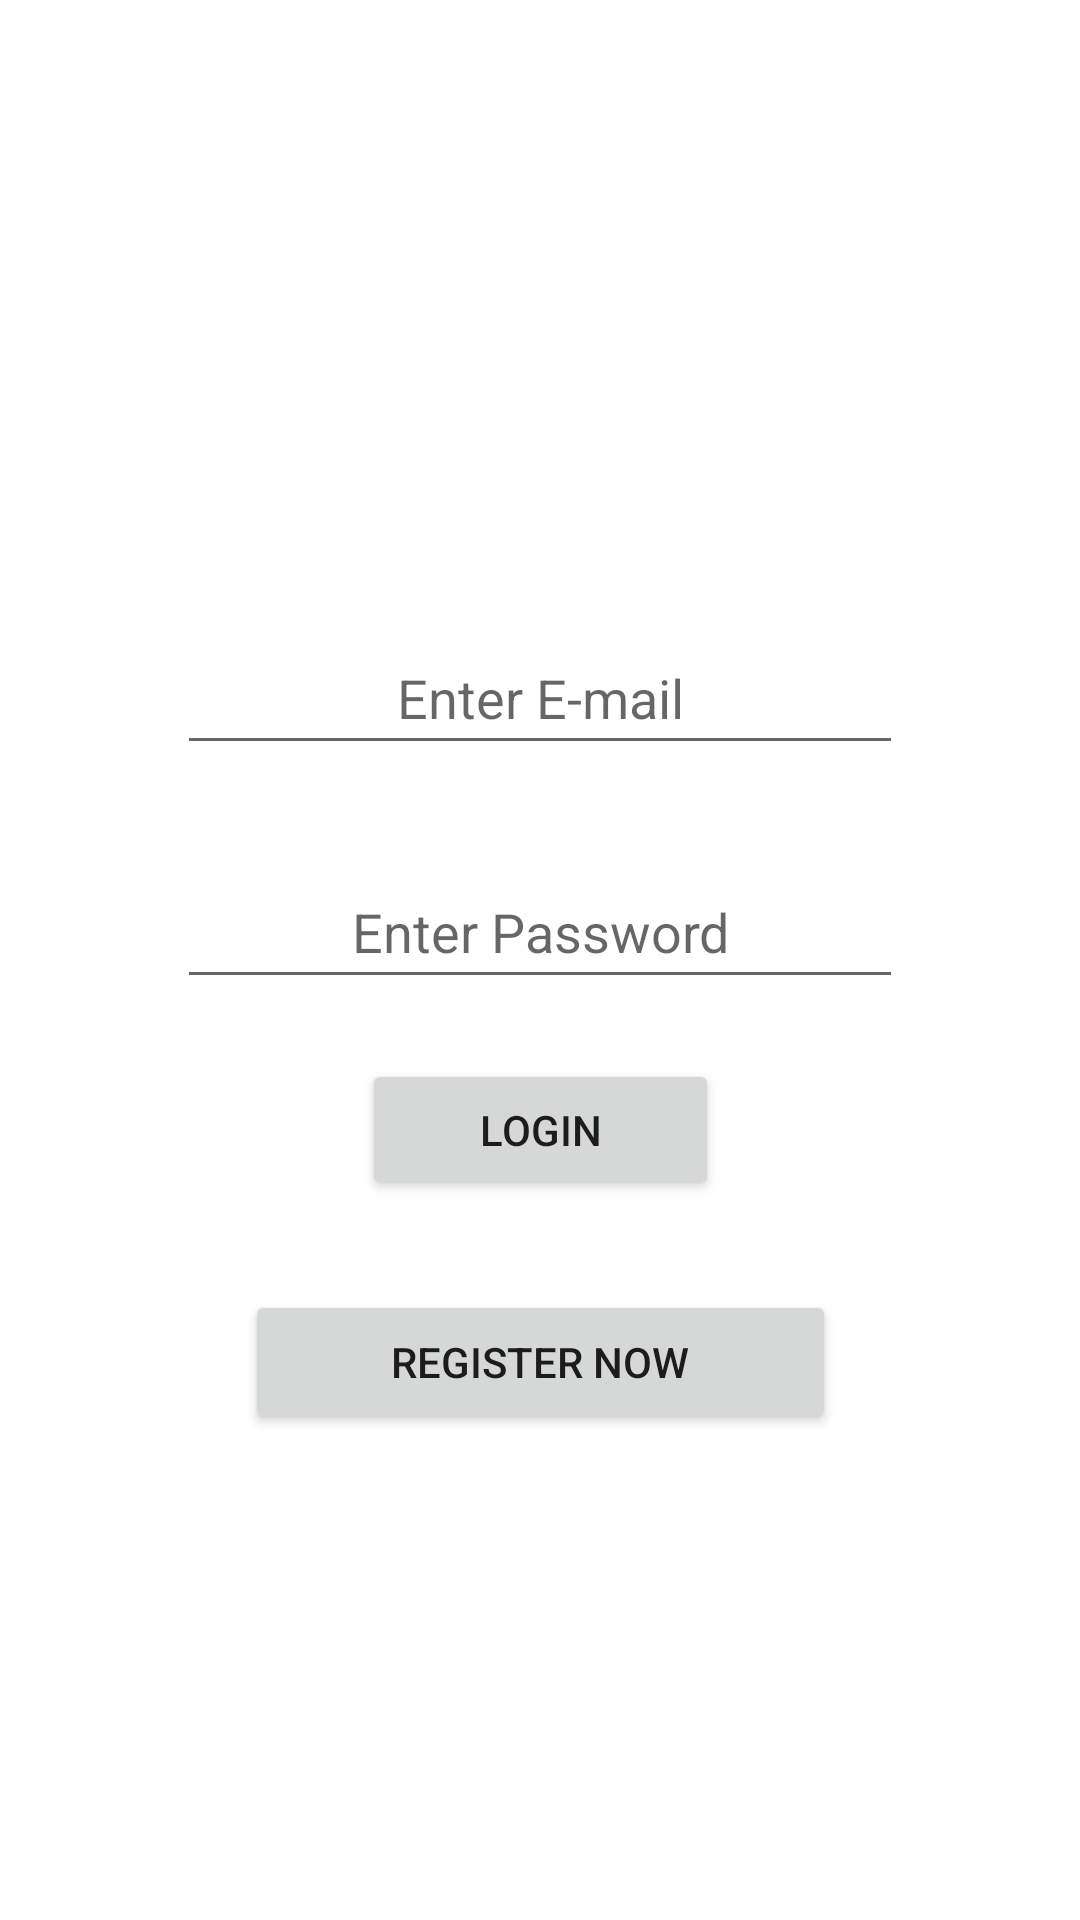

Reconstruct the res/layout file that produces this screen, plus the resources it refers to.
<!-- AndroidManifest.xml: application theme Theme.InstagramCloneAndroid -->
<!-- res/layout/activity_login.xml -->
<?xml version="1.0" encoding="utf-8"?>
<androidx.constraintlayout.widget.ConstraintLayout xmlns:android="http://schemas.android.com/apk/res/android"
    xmlns:app="http://schemas.android.com/apk/res-auto"
    xmlns:tools="http://schemas.android.com/tools"
    android:layout_width="match_parent"
    android:layout_height="match_parent"
    tools:context=".view.LoginActivity">

    <EditText
        android:id="@+id/passwordTxt"
        android:layout_width="242dp"
        android:layout_height="48dp"
        android:layout_marginTop="30dp"
        android:ems="10"
        android:gravity="center"
        android:hint="Enter Password"
        android:inputType="textPersonName"
        app:layout_constraintEnd_toEndOf="parent"
        app:layout_constraintStart_toStartOf="parent"
        app:layout_constraintTop_toBottomOf="@+id/emailTxt" />

    <ImageView
        android:id="@+id/imageView"
        android:layout_width="385dp"
        android:layout_height="127dp"
        android:layout_marginTop="50dp"
        app:layout_constraintEnd_toEndOf="parent"
        app:layout_constraintStart_toStartOf="parent"
        app:layout_constraintTop_toTopOf="parent"
        app:srcCompat="@drawable/instagramlogo" />

    <EditText
        android:id="@+id/emailTxt"
        android:layout_width="242dp"
        android:layout_height="48dp"
        android:layout_marginTop="30dp"
        android:ems="10"
        android:gravity="center"
        android:hint="Enter E-mail"
        android:inputType="textPersonName"
        app:layout_constraintEnd_toEndOf="parent"
        app:layout_constraintStart_toStartOf="parent"
        app:layout_constraintTop_toBottomOf="@+id/imageView" />

    <Button
        android:id="@+id/loginBtn"
        android:layout_width="119dp"
        android:layout_height="47dp"
        android:layout_marginTop="20dp"
        android:onClick="loginButtonClicked"
        android:text="LOGIN"
        android:textSize="14sp"
        app:layout_constraintEnd_toEndOf="parent"
        app:layout_constraintStart_toStartOf="parent"
        app:layout_constraintTop_toBottomOf="@+id/passwordTxt" />

    <Button
        android:id="@+id/registerBtn"
        android:layout_width="197dp"
        android:layout_height="48dp"
        android:layout_marginTop="30dp"
        android:onClick="registerButtonClicked"
        android:text="REGISTER NOW"
        app:layout_constraintEnd_toEndOf="parent"
        app:layout_constraintStart_toStartOf="parent"
        app:layout_constraintTop_toBottomOf="@+id/loginBtn" />
</androidx.constraintlayout.widget.ConstraintLayout>
<!-- resources referenced by this layout -->
<resources>
  <style name="Theme.InstagramCloneAndroid" parent="Theme.MaterialComponents.DayNight.DarkActionBar">
          
          <item name="colorPrimary">@color/purple_500</item>
          <item name="colorPrimaryVariant">@color/purple_700</item>
          <item name="colorOnPrimary">@color/white</item>
          
          <item name="colorSecondary">@color/teal_200</item>
          <item name="colorSecondaryVariant">@color/teal_700</item>
          <item name="colorOnSecondary">@color/black</item>
          
          <item name="android:statusBarColor" tools:targetApi="l">?attr/colorPrimaryVariant</item>
          
      </style>
  <!-- not gathered from this repository: default colours our renderer supplied (Android Studio template values) -->
  <color name="purple_500">#FF6200EE</color>
  <color name="purple_700">#FF3700B3</color>
  <color name="teal_200">#FF03DAC5</color>
  <color name="teal_700">#FF018786</color>
  <color name="black">#FF000000</color>
  <color name="white">#FFFFFFFF</color>
</resources>
